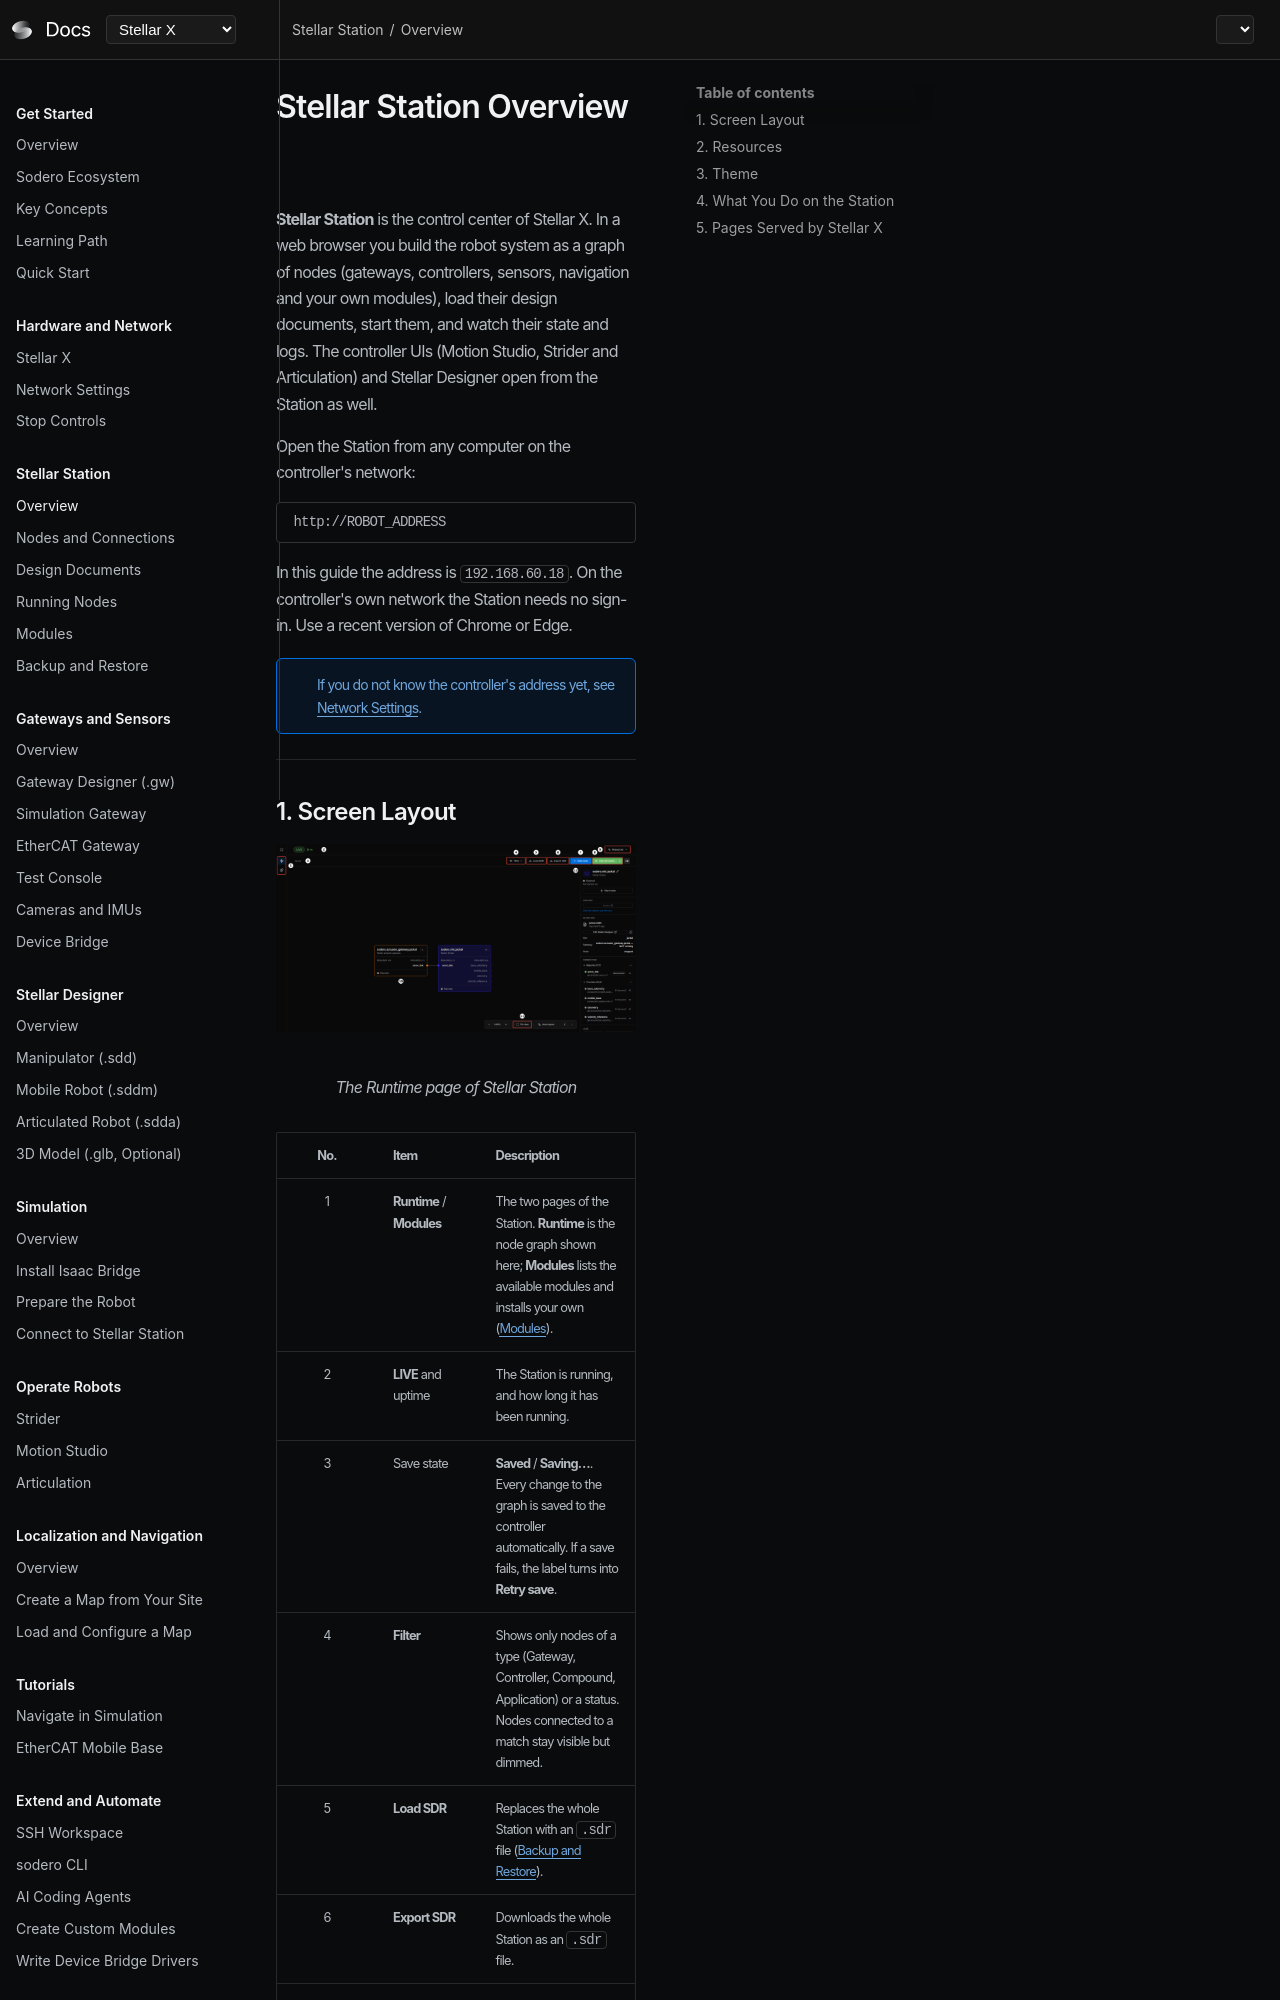

repository: Sodero-labs/docs · page: stellar-x/v2.0.0/station/overview/index.html · generator: mkdocs

# Stellar Station Overview

**Stellar Station** is the control center of Stellar X. In a web browser you build the robot system as a graph of nodes (gateways, controllers, sensors, navigation and your own modules), load their design documents, start them, and watch their state and logs. The controller UIs (Motion Studio, Strider and Articulation) and Stellar Designer open from the Station as well.

Open the Station from any computer on the controller's network:

```text
http://ROBOT_ADDRESS
```

In this guide the address is `192.168.60.18`. On the controller's own network the Station needs no sign-in. Use a recent version of Chrome or Edge.

!!! info "If you do not know the controller's address yet, see [Network Settings](../../hardware_setup/stellar_series/network_settings/index.md)."

---
